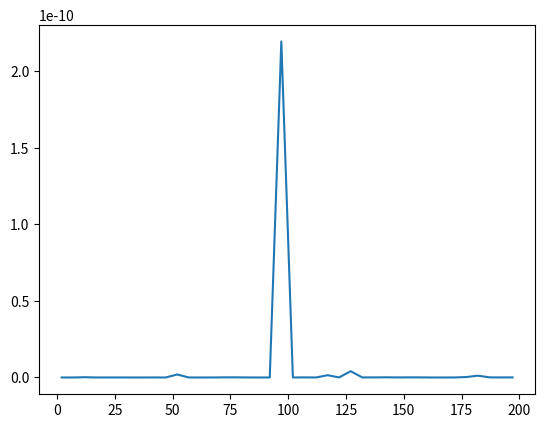

This figure's Python source:
import numpy as np
import matplotlib.pyplot as plt


def householder_reflection(v):
    v = np.asarray(v).reshape(-1, 1)
    I = np.eye(v.shape[0])
    vTv = np.dot(v.T, v)
    H = I - 2 * np.dot(v, v.T) / vTv
    return H


def algorithm1(A, b):
    m, n = A.shape
    Q = np.eye(m)
    R = A.copy()
    
    for i in range(min(m, n)):
        x = R[i:, i]
        norm_x = np.linalg.norm(x)
        e1 = np.zeros_like(x)
        e1[0] = 1
        v = x + np.copysign(norm_x, x[0]) * e1
        H_sub = householder_reflection(v)
        H_i = np.eye(m)
        H_i[i:, i:] = H_sub
        if np.dot(H_sub[0, :], x) < 0:
            H_sub = -H_sub
            H_i[i:, i:] = H_sub
        R = np.dot(H_i, R)
        Q = np.dot(Q, H_i.T)

    c = np.dot(Q.T, b)
    x = np.zeros((R.shape[1], 1))
    for i in reversed(range(R.shape[1])):
        x[i] = (c[i] - np.dot(R[i, i+1:], x[i+1:])) / R[i, i]
    return x


def generate_nonsingular_matrix(n, k):
    # Prompting the user for the size of the square matrix
    if n < k:
        print('n < k')
        return None

    while True:
        # Generating a random matrix of size n x n
        matrix = np.random.rand(n, k)

        # Checking if the determinant is non-zero (the matrix is nonsingular)
        if np.linalg.det(matrix) != 0:
            break  # If the matrix is nonsingular, break the loop

    return matrix

sizes = range(2, 200, 5)
errors = []
np.random.seed(1)

for i in sizes:
    n = i
    k = i

    A = generate_nonsingular_matrix(n, k)
        
    #A = np.random.rand(10, 8)##
    b = np.random.rand(n, 1)##

    x1 = algorithm1(A, b)

    true_x = np.linalg.lstsq(A, b, rcond=None)[0]

    errors.append(np.abs(np.sum(x1 - true_x)))

plt.plot(sizes, errors)
plt.show()